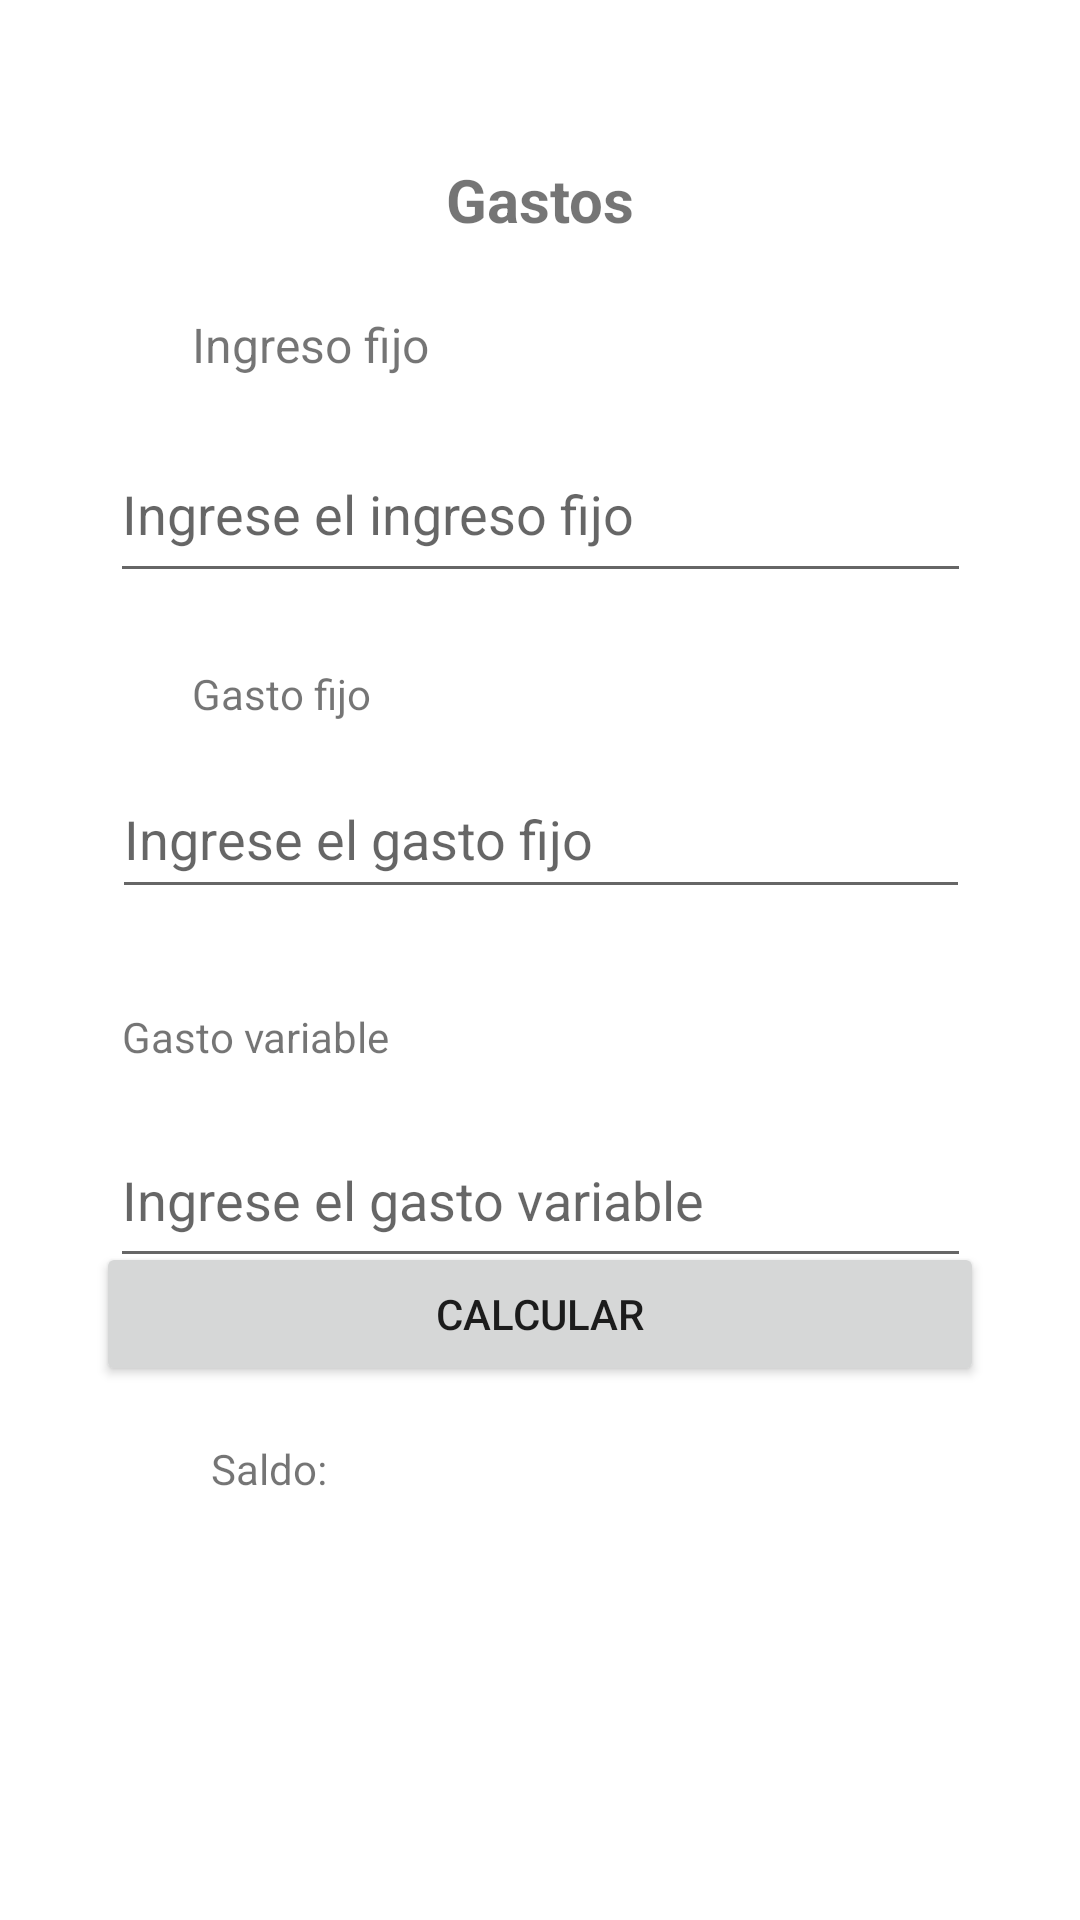

Layout XML and referenced resources for this Android screen:
<!-- AndroidManifest.xml: application theme Theme.GradosJimmyParcial -->
<!-- res/layout/fragment_home.xml -->
<?xml version="1.0" encoding="utf-8"?>
<androidx.constraintlayout.widget.ConstraintLayout xmlns:android="http://schemas.android.com/apk/res/android"
    xmlns:app="http://schemas.android.com/apk/res-auto"
    xmlns:tools="http://schemas.android.com/tools"
    android:layout_width="match_parent"
    android:layout_height="match_parent"
    tools:context=".ui.home.HomeFragment">

    <TextView
        android:id="@+id/tvGastosTitle"
        android:layout_width="match_parent"
        android:layout_height="wrap_content"
        android:layout_marginStart="8dp"
        android:layout_marginTop="53dp"
        android:layout_marginEnd="8dp"
        android:layout_marginBottom="173dp"
        android:text="Gastos"
        android:textAlignment="center"
        android:textSize="20sp"
        android:textStyle="bold"
        app:layout_constraintBottom_toTopOf="@+id/etGastoFijo"
        app:layout_constraintEnd_toEndOf="parent"
        app:layout_constraintHorizontal_bias="1.0"
        app:layout_constraintStart_toStartOf="parent"
        app:layout_constraintTop_toTopOf="parent"
        app:layout_constraintVertical_bias="0.053" />

    <EditText
        android:id="@+id/etGastoVariable"
        android:layout_width="287dp"
        android:layout_height="55dp"
        android:layout_marginTop="16dp"
        android:ems="10"
        android:hint="Ingrese el gasto variable"
        android:inputType="text"
        app:layout_constraintEnd_toEndOf="parent"
        app:layout_constraintStart_toStartOf="parent"
        app:layout_constraintTop_toBottomOf="@+id/tvgastov" />

    <EditText
        android:id="@+id/etIngresoFijo"
        android:layout_width="287dp"
        android:layout_height="56dp"
        android:layout_marginTop="16dp"
        android:ems="10"
        android:hint="Ingrese el ingreso fijo"
        android:inputType="text"
        app:layout_constraintEnd_toEndOf="parent"
        app:layout_constraintStart_toStartOf="parent"
        app:layout_constraintTop_toBottomOf="@+id/tvingreso" />

    <EditText
        android:id="@+id/etGastoFijo"
        android:layout_width="286dp"
        android:layout_height="0dp"
        android:layout_marginBottom="33dp"
        android:ems="10"
        android:hint="Ingrese el gasto fijo"
        android:inputType="text"
        app:layout_constraintBottom_toTopOf="@+id/tvgastov"
        app:layout_constraintEnd_toEndOf="parent"
        app:layout_constraintHorizontal_bias="0.504"
        app:layout_constraintStart_toStartOf="parent"
        app:layout_constraintTop_toBottomOf="@+id/tvGastosTitle" />

    <Button
        android:id="@+id/btnCalcular"
        android:layout_width="0dp"
        android:layout_height="wrap_content"
        android:layout_marginStart="32dp"
        android:layout_marginEnd="32dp"
        android:layout_marginBottom="190dp"
        android:text="Calcular"
        app:layout_constraintBottom_toBottomOf="parent"
        app:layout_constraintEnd_toEndOf="parent"
        app:layout_constraintHorizontal_bias="0.498"
        app:layout_constraintStart_toStartOf="parent"
        app:layout_constraintTop_toBottomOf="@+id/etGastoVariable" />

    <TextView
        android:id="@+id/tvDescription"
        android:layout_width="80dp"
        android:layout_height="37dp"
        android:layout_marginStart="24dp"
        android:layout_marginTop="18dp"
        android:text="Saldo:"
        android:textAlignment="center"
        app:layout_constraintEnd_toStartOf="@+id/tvResult"
        app:layout_constraintStart_toStartOf="parent"
        app:layout_constraintTop_toBottomOf="@+id/btnCalcular" />

    <TextView
        android:id="@+id/tvResult"
        android:layout_width="105dp"
        android:layout_height="43dp"
        android:layout_marginTop="16dp"
        android:layout_marginEnd="100dp"
        android:textAlignment="center"
        app:layout_constraintEnd_toEndOf="parent"
        app:layout_constraintTop_toBottomOf="@+id/btnCalcular" />

    <TextView
        android:id="@+id/tvingreso"
        android:layout_width="wrap_content"
        android:layout_height="wrap_content"
        android:layout_marginStart="64dp"
        android:layout_marginTop="24dp"
        android:text="Ingreso fijo"
        android:textSize="16sp"
        app:layout_constraintStart_toStartOf="parent"
        app:layout_constraintTop_toBottomOf="@+id/tvGastosTitle" />

    <TextView
        android:id="@+id/tvgasto"
        android:layout_width="wrap_content"
        android:layout_height="wrap_content"
        android:layout_marginStart="64dp"
        android:layout_marginTop="24dp"
        android:text="Gasto fijo"
        app:layout_constraintStart_toStartOf="parent"
        app:layout_constraintTop_toBottomOf="@+id/etIngresoFijo" />

    <TextView
        android:id="@+id/tvgastov"
        android:layout_width="wrap_content"
        android:layout_height="wrap_content"
        android:layout_marginStart="4dp"
        android:layout_marginTop="336dp"
        android:text="Gasto variable"
        app:layout_constraintStart_toStartOf="@+id/etGastoVariable"
        app:layout_constraintTop_toTopOf="parent" />
</androidx.constraintlayout.widget.ConstraintLayout>
<!-- resources referenced by this layout -->
<resources>
  <style name="Theme.GradosJimmyParcial" parent="Theme.MaterialComponents.DayNight.DarkActionBar">
          
          <item name="colorPrimary">@color/purple_500</item>
          <item name="colorPrimaryVariant">@color/purple_700</item>
          <item name="colorOnPrimary">@color/white</item>
          
          <item name="colorSecondary">@color/teal_200</item>
          <item name="colorSecondaryVariant">@color/teal_700</item>
          <item name="colorOnSecondary">@color/black</item>
          
          <item name="android:statusBarColor">?attr/colorPrimaryVariant</item>
          
      </style>
  <!-- not gathered from this repository: default colours our renderer supplied (Android Studio template values) -->
  <color name="purple_500">#FF6200EE</color>
  <color name="purple_700">#FF3700B3</color>
  <color name="teal_200">#FF03DAC5</color>
  <color name="teal_700">#FF018786</color>
  <color name="black">#FF000000</color>
  <color name="white">#FFFFFFFF</color>
</resources>
